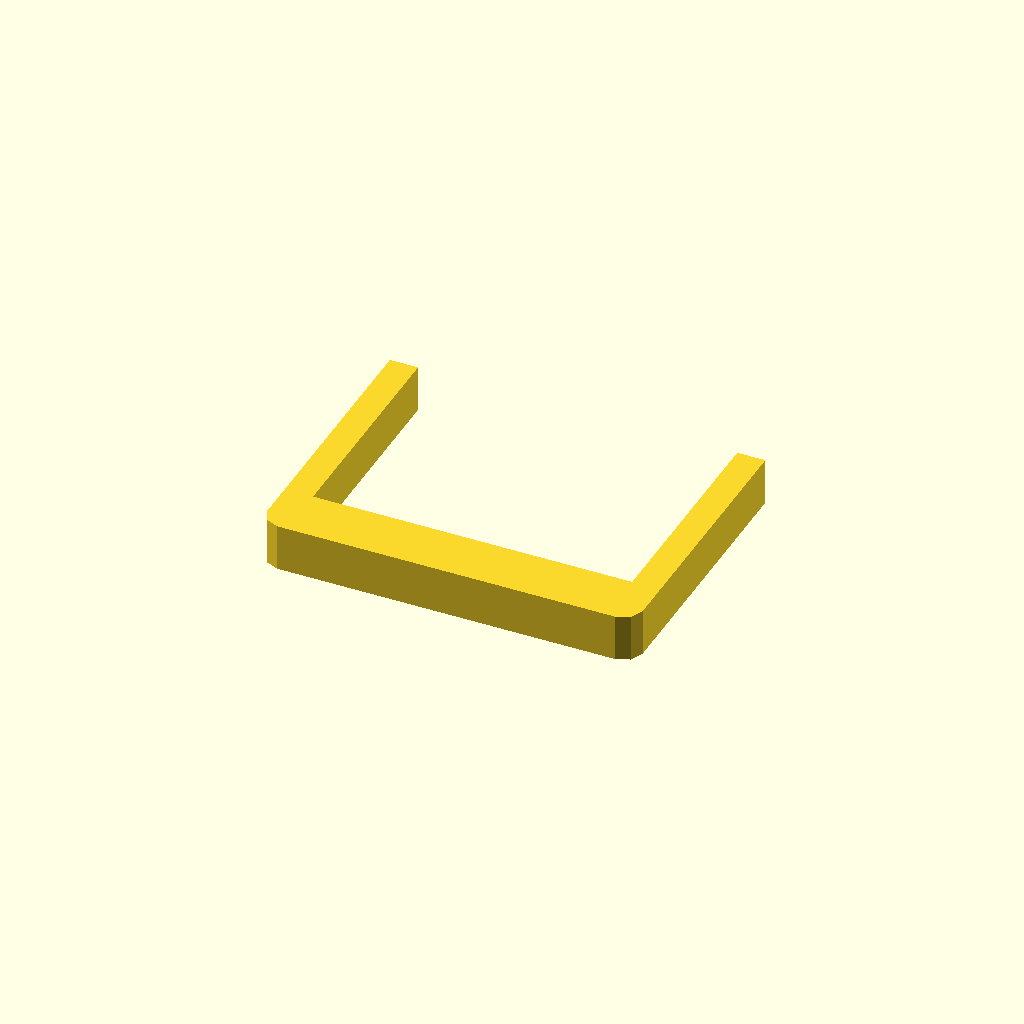
Cell 1: the model at its default parameters.
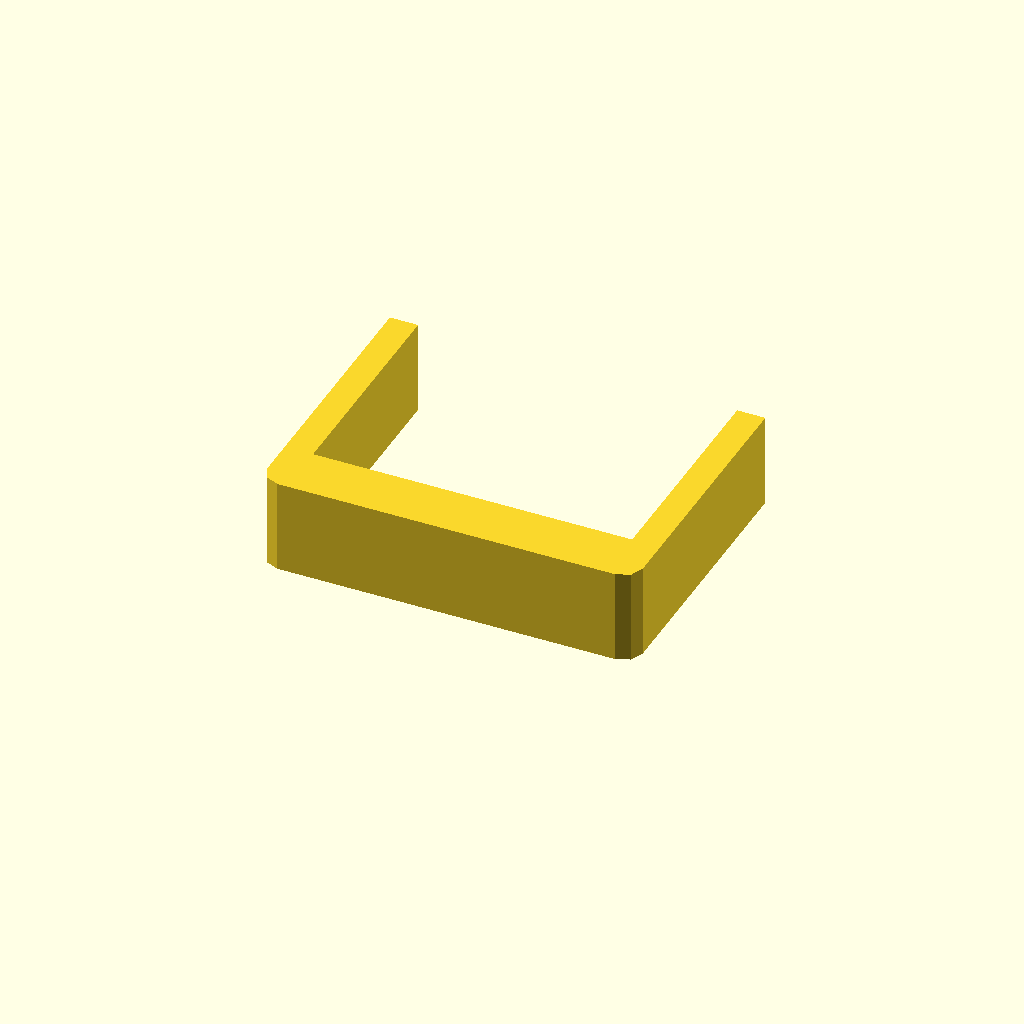
Cell 2 — profile_height set to 20, the other parameters unchanged.
One fixed orthographic camera (rotation 55°, 0°, 25°; colour scheme Cornfield) for every cell.
OpenSCAD source file optional_data/data/sketch1/sinkframes/part_0100.scad:
$fn = 32;

// ----------------------------------------------------------------------
// Heat sink frame: 80 x 60 mm frame, 6 mm walls
// ----------------------------------------------------------------------

// --- parameters (mm) ---
profile_height = 10;      // extrusion height
profile_points = 12;      // points of the closed outline

profile = [[0, 4], [1.172, 1.172], [4, 0], [76, 0], [78.828, 1.172], [80, 4], [80, 60], [74, 60], [74, 12], [6, 12], [6, 60], [0, 60]];  // single closed polygon, 12 points, counter clockwise

// --- the one profile operation ---
linear_extrude(height = profile_height) polygon(points = profile);
Customizer parameters (derived from the source; name, type, default, range or options):
profile_height: number, default 10
profile_points: number, default 12
